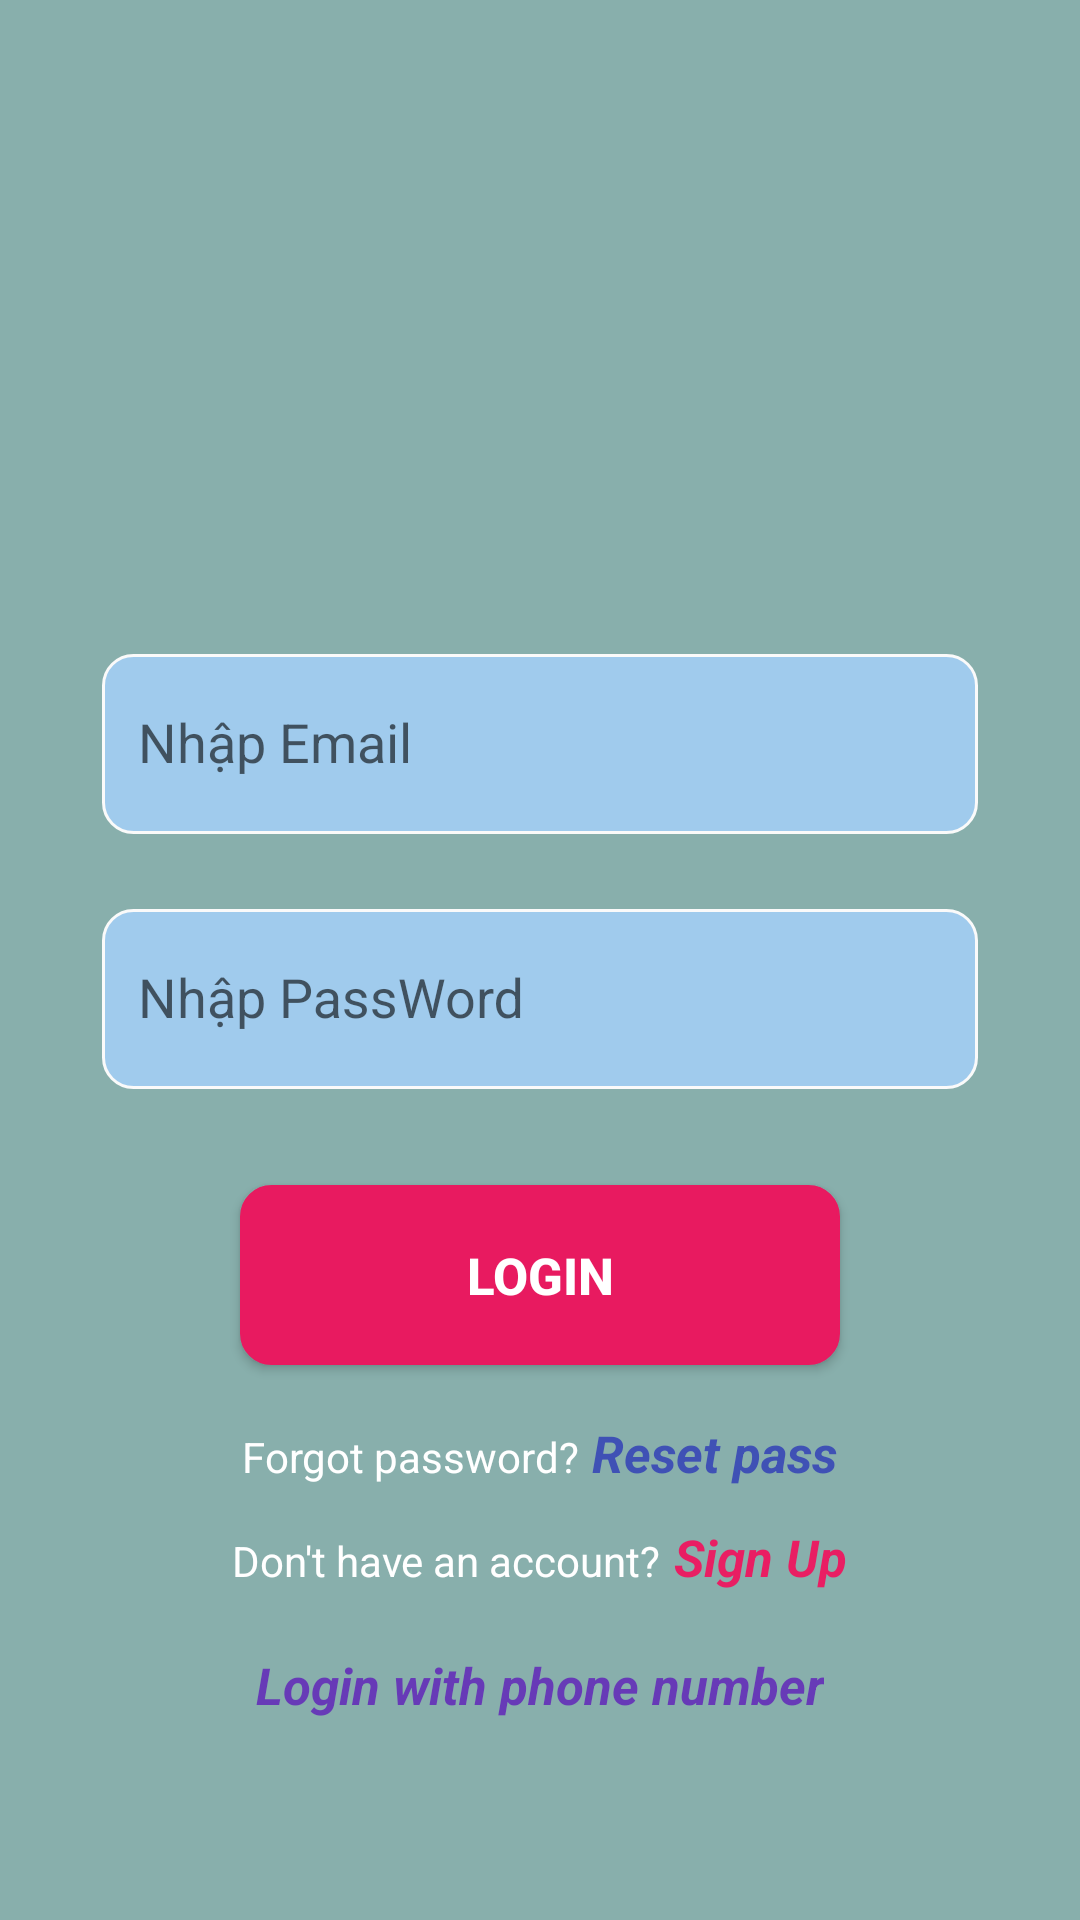

This screen was rendered from an Android layout file. Write that file and the resources it references.
<!-- AndroidManifest.xml: application theme Theme.ASM_PH42900 -->
<!-- res/layout/activity_dang_nhap.xml -->
<?xml version="1.0" encoding="utf-8"?>
<LinearLayout xmlns:android="http://schemas.android.com/apk/res/android"
    xmlns:app="http://schemas.android.com/apk/res-auto"
    xmlns:tools="http://schemas.android.com/tools"
    android:layout_width="match_parent"
    android:layout_height="match_parent"
    android:orientation="vertical"
    android:gravity="center_vertical"
    android:padding="20dp"
    android:background="#88AFAC"
    tools:context=".DangNhap">

    <ImageView
        android:layout_width="260dp"
        android:layout_height="100dp"
        android:src="@drawable/anh1"
        android:scaleType="fitXY"
        android:layout_marginHorizontal="50dp"
        android:layout_marginVertical="20dp"/>

    <com.google.android.material.textfield.TextInputLayout
        android:layout_width="match_parent"
        android:layout_height="wrap_content">
        <com.google.android.material.textfield.TextInputEditText
            android:layout_width="match_parent"
            android:layout_height="wrap_content"
            android:id="@+id/txtuser"
            android:hint="Nhập Email"
            android:background="@drawable/input"
            android:paddingStart="12dp"
            android:layout_margin="14dp"/>
    </com.google.android.material.textfield.TextInputLayout>

    <com.google.android.material.textfield.TextInputLayout
        android:layout_width="match_parent"
        android:layout_height="wrap_content">
        <com.google.android.material.textfield.TextInputEditText
            android:layout_width="match_parent"
            android:layout_height="wrap_content"
            android:id="@+id/txtpass"
            android:hint="Nhập PassWord"
            android:background="@drawable/input"
            android:inputType="textPassword"
            android:paddingStart="12dp"
            android:layout_margin="14dp"/>
    </com.google.android.material.textfield.TextInputLayout>

    <Button
        android:id="@+id/btndangnhap"
        android:text="Login"
        android:textColor="@color/white"
        android:textSize="17sp"
        android:textStyle="bold"
        android:layout_width="match_parent"
        android:layout_height="wrap_content"
        android:background="@drawable/input"
        android:backgroundTint="#E81A60"
        android:layout_marginHorizontal="60dp"
        android:layout_marginVertical="18dp"/>

    <LinearLayout
        android:layout_width="match_parent"
        android:layout_height="wrap_content"
        android:gravity="center_horizontal"
        android:orientation="vertical">
        <LinearLayout
            android:layout_width="match_parent"
            android:layout_height="wrap_content"
            android:gravity="center_horizontal"
            android:orientation="horizontal">
            <TextView
                android:layout_width="wrap_content"
                android:layout_height="wrap_content"
                android:text="Forgot password?"
                android:textColor="@color/white"
                android:layout_marginBottom="12dp"/>
            <TextView
                android:id="@+id/txtForgot"
                android:layout_width="wrap_content"
                android:layout_height="wrap_content"
                android:text=" Reset pass"
                android:textStyle="bold|italic"
                android:textSize="17sp"
                android:textColor="#3F51B5"
                android:layout_marginBottom="12dp"/>
        </LinearLayout>

        <LinearLayout
            android:layout_width="match_parent"
            android:layout_height="wrap_content"
            android:gravity="center_horizontal"
            android:orientation="horizontal"
            android:layout_marginBottom="20dp">
            <TextView
                android:layout_width="wrap_content"
                android:layout_height="wrap_content"
                android:text="Don't have an account?"
                android:textColor="@color/white" />
            <TextView
                android:id="@+id/btndangky"
                android:layout_width="wrap_content"
                android:layout_height="wrap_content"
                android:text=" Sign Up"
                android:textStyle="bold|italic"
                android:textSize="17sp"
                android:textColor="#E91E63"/>
        </LinearLayout>

        <TextView
            android:id="@+id/btndangnhapPhone"
            android:layout_width="wrap_content"
            android:layout_height="wrap_content"
            android:text="Login with phone number"
            android:textStyle="bold|italic"
            android:textSize="17sp"
            android:textColor="#673AB7"/>

    </LinearLayout>


</LinearLayout>
<!-- resources referenced by this layout -->
<resources>
  <!-- drawable input (drawable) -->
  <?xml version="1.0" encoding="utf-8"?>
  <shape xmlns:android="http://schemas.android.com/apk/res/android">
  <stroke android:color="#FAFAFA" android:width="1dp" />
      <size android:width="100dp" android:height="60dp"/>
      <corners android:radius="10dp"/>
          <solid android:color="#A0CBED"/>
  </shape>
  <style name="Theme.ASM_PH42900" parent="Base.Theme.ASM_PH42900" />
  <style name="Base.Theme.ASM_PH42900" parent="Theme.AppCompat.DayNight.NoActionBar">
          
          
      </style>
  <!-- not gathered from this repository: default colours our renderer supplied (Android Studio template values) -->
  <color name="white">#FFFFFFFF</color>
</resources>
